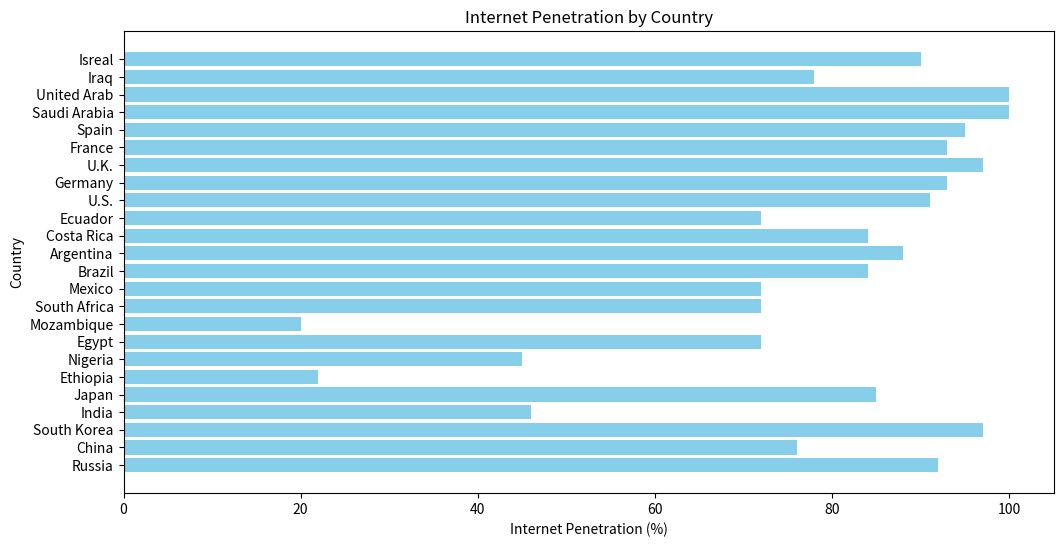

Write the Python code that produced this figure.
import pandas as pd
import matplotlib.pyplot as plt

data = {
    "Country":[
        "Russia", "China", "South Korea", "India", "Japan", 
        "Ethiopia", "Nigeria", "Egypt", "Mozambique", "South Africa", 
        "Mexico", "Brazil", "Argentina", "Costa Rica","Ecuador", "U.S.", 
        "Germany", "U.K.", "France", "Spain", 
        "Saudi Arabia", "United Arab", "Iraq", "Isreal" 
    ],
    
    "Region": [
        "Asia", "Asia", "Asia", "Asia", "Asia",
        "Africa", "Africa", "Africa", "Africa", "Africa",
        "Americas", "Americas", "Americas", "Americas", "Americas", "Americas",
        "Europe", "Europe", "Europe", "Europe",
        "Middle East", "Middle East", "Middle East", "Middle East"
    ],
    "Internet Penetration (%)": [
        92, 76, 97, 46, 85,
        22, 45, 72, 20, 72,
        72, 84, 88, 84, 72, 91,
        93, 97, 93, 95,
        100, 100, 78, 90
    ]
}

df = pd.DataFrame(data)

plt.figure(figsize=(12, 6))
bars = plt.barh(df["Country"], df["Internet Penetration (%)"], color="skyblue")

plt.xlabel("Internet Penetration (%)")
plt.ylabel("Country")
plt.title("Internet Penetration by Country")

plt.show()
